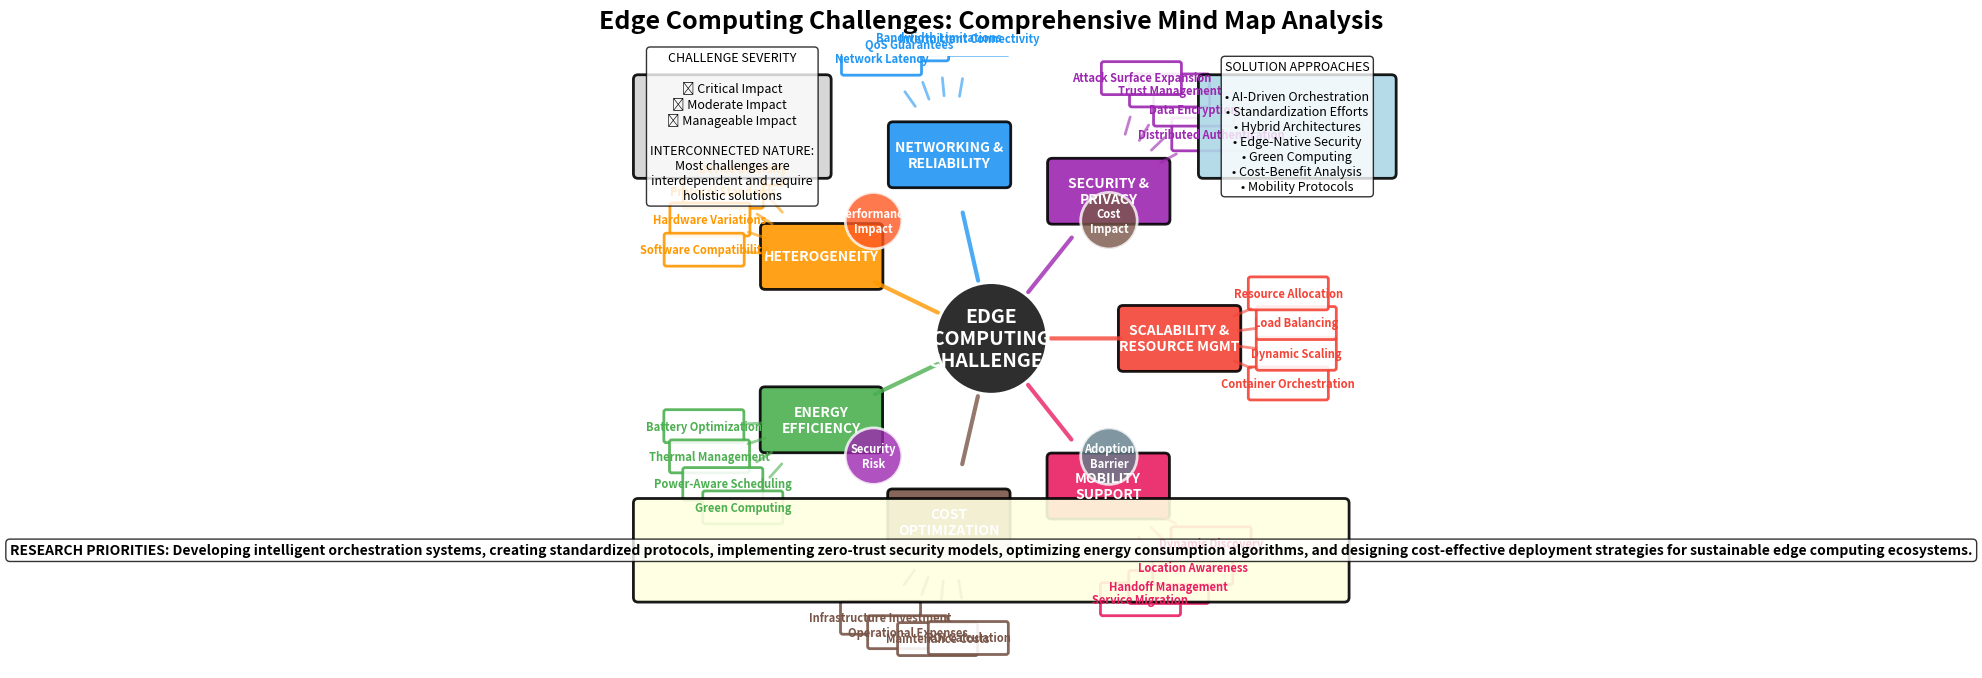

Generate this figure with matplotlib: (Note: this script raises an exception after producing the figure.)
import matplotlib.pyplot as plt
import matplotlib.patches as patches
from matplotlib.patches import FancyBboxPatch, Circle, FancyArrowPatch
import numpy as np
import math

# Create figure and axis
fig, ax = plt.subplots(1, 1, figsize=(16, 12))

# Define colors for different challenge categories
colors = {
    'center': '#2E2E2E',
    'scalability': '#F44336',
    'security': '#9C27B0',
    'networking': '#2196F3',
    'heterogeneity': '#FF9800',
    'energy': '#4CAF50',
    'cost': '#795548',
    'mobility': '#E91E63'
}

# Central node
center_x, center_y = 8, 6
center_circle = Circle((center_x, center_y), 1.2, facecolor=colors['center'], 
                      edgecolor='white', linewidth=3)
ax.add_patch(center_circle)
ax.text(center_x, center_y, 'EDGE\nCOMPUTING\nCHALLENGES', ha='center', va='center', 
        fontsize=14, fontweight='bold', color='white')

# Main challenge categories with positions
main_challenges = [
    {'name': 'SCALABILITY &\nRESOURCE MGMT', 'color': colors['scalability'], 
     'angle': 0, 'distance': 4},
    {'name': 'SECURITY &\nPRIVACY', 'color': colors['security'], 
     'angle': 51.4, 'distance': 4},
    {'name': 'NETWORKING &\nRELIABILITY', 'color': colors['networking'], 
     'angle': 102.8, 'distance': 4},
    {'name': 'HETEROGENEITY', 'color': colors['heterogeneity'], 
     'angle': 154.2, 'distance': 4},
    {'name': 'ENERGY\nEFFICIENCY', 'color': colors['energy'], 
     'angle': 205.6, 'distance': 4},
    {'name': 'COST\nOPTIMIZATION', 'color': colors['cost'], 
     'angle': 257, 'distance': 4},
    {'name': 'MOBILITY\nSUPPORT', 'color': colors['mobility'], 
     'angle': 308.4, 'distance': 4}
]

# Sub-challenges for each main category
sub_challenges = {
    'SCALABILITY &\nRESOURCE MGMT': [
        'Container Orchestration',
        'Dynamic Scaling',
        'Load Balancing',
        'Resource Allocation'
    ],
    'SECURITY &\nPRIVACY': [
        'Distributed Authentication',
        'Data Encryption',
        'Trust Management',
        'Attack Surface Expansion'
    ],
    'NETWORKING &\nRELIABILITY': [
        'Intermittent Connectivity',
        'Bandwidth Limitations',
        'QoS Guarantees',
        'Network Latency'
    ],
    'HETEROGENEITY': [
        'Device Diversity',
        'Protocol Standards',
        'Hardware Variations',
        'Software Compatibility'
    ],
    'ENERGY\nEFFICIENCY': [
        'Battery Optimization',
        'Thermal Management',
        'Power-Aware Scheduling',
        'Green Computing'
    ],
    'COST\nOPTIMIZATION': [
        'Infrastructure Investment',
        'Operational Expenses',
        'Maintenance Costs',
        'ROI Calculation'
    ],
    'MOBILITY\nSUPPORT': [
        'Service Migration',
        'Handoff Management',
        'Location Awareness',
        'Dynamic Discovery'
    ]
}

# Draw main challenge nodes and connections
for challenge in main_challenges:
    # Calculate position
    angle_rad = math.radians(challenge['angle'])
    x = center_x + challenge['distance'] * math.cos(angle_rad)
    y = center_y + challenge['distance'] * math.sin(angle_rad)
    
    # Draw main challenge node
    main_box = FancyBboxPatch((x-1.2, y-0.6), 2.4, 1.2, boxstyle="round,pad=0.1",
                             facecolor=challenge['color'], edgecolor='black', 
                             linewidth=2, alpha=0.9)
    ax.add_patch(main_box)
    ax.text(x, y, challenge['name'], ha='center', va='center', 
            fontsize=10, fontweight='bold', color='white')
    
    # Draw connection to center
    connection = FancyArrowPatch((center_x + 1.2 * math.cos(angle_rad), 
                                 center_y + 1.2 * math.sin(angle_rad)),
                                (x - 1.2 * math.cos(angle_rad), 
                                 y - 1.2 * math.sin(angle_rad)),
                                arrowstyle='-', mutation_scale=20, 
                                color=challenge['color'], linewidth=3, alpha=0.8)
    ax.add_patch(connection)
    
    # Draw sub-challenges
    sub_list = sub_challenges[challenge['name']]
    for i, sub_challenge in enumerate(sub_list):
        # Calculate sub-challenge position
        sub_angle = challenge['angle'] + (i - 1.5) * 15  # Spread around main node
        sub_angle_rad = math.radians(sub_angle)
        sub_distance = 2.5
        sub_x = x + sub_distance * math.cos(sub_angle_rad)
        sub_y = y + sub_distance * math.sin(sub_angle_rad)
        
        # Draw sub-challenge node
        sub_box = FancyBboxPatch((sub_x-0.8, sub_y-0.3), 1.6, 0.6, 
                                boxstyle="round,pad=0.05",
                                facecolor='white', edgecolor=challenge['color'], 
                                linewidth=2, alpha=0.9)
        ax.add_patch(sub_box)
        ax.text(sub_x, sub_y, sub_challenge, ha='center', va='center', 
                fontsize=8, fontweight='bold', color=challenge['color'])
        
        # Draw connection to main challenge
        sub_connection = FancyArrowPatch((x + 1.2 * math.cos(sub_angle_rad), 
                                        y + 1.2 * math.sin(sub_angle_rad)),
                                       (sub_x - 0.8 * math.cos(sub_angle_rad), 
                                        sub_y - 0.8 * math.sin(sub_angle_rad)),
                                       arrowstyle='-', mutation_scale=15, 
                                       color=challenge['color'], linewidth=2, alpha=0.6)
        ax.add_patch(sub_connection)

# Add severity indicators
severity_legend_x = 1
severity_legend_y = 10.5
severity_box = FancyBboxPatch((severity_legend_x-0.5, severity_legend_y-1), 4, 2,
                             boxstyle="round,pad=0.1", facecolor='lightgray',
                             edgecolor='black', linewidth=2, alpha=0.9)
ax.add_patch(severity_box)

severity_text = """CHALLENGE SEVERITY

🔴 Critical Impact
🟡 Moderate Impact  
🟢 Manageable Impact

INTERCONNECTED NATURE:
Most challenges are
interdependent and require
holistic solutions"""

ax.text(severity_legend_x + 1.5, severity_legend_y, severity_text, ha='center', va='center',
        fontsize=9, bbox=dict(boxstyle="round,pad=0.3", facecolor='white', alpha=0.8))

# Add solution approaches panel
solution_x = 13
solution_y = 10.5
solution_box = FancyBboxPatch((solution_x-0.5, solution_y-1), 4, 2,
                             boxstyle="round,pad=0.1", facecolor='lightblue',
                             edgecolor='black', linewidth=2, alpha=0.9)
ax.add_patch(solution_box)

solution_text = """SOLUTION APPROACHES

• AI-Driven Orchestration
• Standardization Efforts
• Hybrid Architectures
• Edge-Native Security
• Green Computing
• Cost-Benefit Analysis
• Mobility Protocols"""

ax.text(solution_x + 1.5, solution_y, solution_text, ha='center', va='center',
        fontsize=9, bbox=dict(boxstyle="round,pad=0.3", facecolor='white', alpha=0.8))

# Add impact indicators around the center
impact_indicators = [
    {'text': 'Performance\nImpact', 'x': center_x-2.5, 'y': center_y+2.5, 'color': '#FF5722'},
    {'text': 'Cost\nImpact', 'x': center_x+2.5, 'y': center_y+2.5, 'color': '#795548'},
    {'text': 'Security\nRisk', 'x': center_x-2.5, 'y': center_y-2.5, 'color': '#9C27B0'},
    {'text': 'Adoption\nBarrier', 'x': center_x+2.5, 'y': center_y-2.5, 'color': '#607D8B'}
]

for indicator in impact_indicators:
    impact_circle = Circle((indicator['x'], indicator['y']), 0.6, 
                          facecolor=indicator['color'], edgecolor='white', 
                          linewidth=2, alpha=0.8)
    ax.add_patch(impact_circle)
    ax.text(indicator['x'], indicator['y'], indicator['text'], ha='center', va='center',
            fontsize=8, fontweight='bold', color='white')

# Add research priorities
research_x = 1
research_y = 1.5
research_box = FancyBboxPatch((research_x-0.5, research_y-1), 15, 2,
                             boxstyle="round,pad=0.1", facecolor='lightyellow',
                             edgecolor='black', linewidth=2, alpha=0.9)
ax.add_patch(research_box)

research_text = """RESEARCH PRIORITIES: Developing intelligent orchestration systems, creating standardized protocols, implementing zero-trust security models, optimizing energy consumption algorithms, and designing cost-effective deployment strategies for sustainable edge computing ecosystems."""

ax.text(research_x + 7, research_y, research_text, ha='center', va='center',
        fontsize=10, fontweight='bold', 
        bbox=dict(boxstyle="round,pad=0.3", facecolor='white', alpha=0.8))

# Set title
ax.set_title('Edge Computing Challenges: Comprehensive Mind Map Analysis', 
             fontsize=18, fontweight='bold', pad=20)

# Configure axes
ax.set_xlim(-1, 17)
ax.set_ylim(-1, 12)
ax.set_aspect('equal')
ax.axis('off')

plt.tight_layout()
plt.savefig('/workspace/diagram_6_challenges_mindmap.png', dpi=300, bbox_inches='tight')
plt.savefig('/workspace/diagram_6_challenges_mindmap.pdf', bbox_inches='tight')
plt.show()